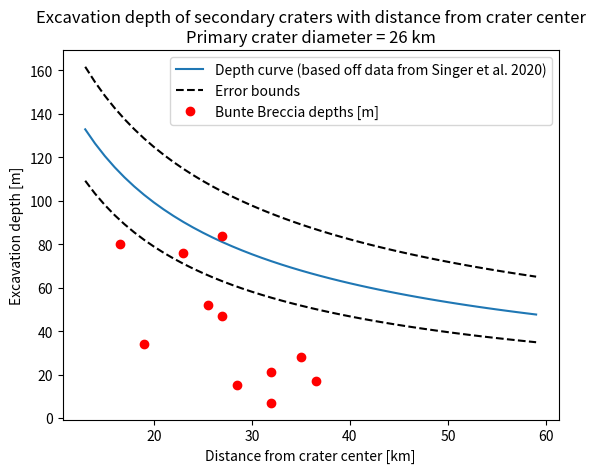

Generate this figure with matplotlib:
import numpy as np

G_MOON = 1.624  # [m s^-2]
# G_MOON = 9.8
R_MOON = 1737 * 1e3  # [m]
# R_MOON = 6356 * 1e3
M = 1.96 # ± 0.15
C = 0.022
E = 0.00 # ± 0.09
N = -0.14 # ± 0.03


def m2km(x):
    '''
    It converts m to km. 
    '''
    return x/1000

def sec_final_diam(d, range, M=1.96, C=0.022, E=0.00, N=-0.14):
    '''
    Returns secondary crater diameter given diameter of the primary crater and range away from the crater center. This function uses the generalized equation from Singer et al. 2020

    Parameters
    ----------
    d (num or array): diameter of primary crater [m]
    range (num or array): distance away from primary crater center[m]

    Returns
    -------
    sec_final_diam [m]: final secondary crater diameter
    
    '''

    d = m2km(d)
    range = m2km(range)

    a = C * (d**M)
    b = E - (np.log(d) * N)
    return ((a * (range**-b)) * 1000)

def sec_final_diam_copern(range, d, d_copern=93000, M = 1.96, a = 1.2e2, b = -.68):
    '''
    Returns secondary crater diameter given diameter of the primary crater and range away from the crater center. This function uses the Copernius derived equation from Singer et al. 2020
    The equation is then scaled by the primary crater. 

    Parameters
    ----------
    d (num or array): diameter of primary crater [m]
    range (num or array): distance away from primary crater center[m]

    Returns
    -------
    sec_final_diam [m]: final secondary crater diameter
    
    '''
    range = m2km(range)
    d = m2km(d)
    d_copern = m2km(d_copern)
    return ((a * (d/d_copern)**M * (range**(b*(-np.log(d/d_copern))))) * 1000)

def final2transient(diams, g=G_MOON, ds2c=18e3, gamma=1.25, eta=0.13):
    """
    Return transient crater diameters from final crater diams (Melosh 1989).

    Parameters
    ----------
    diams (num or array): final crater diameters [m]
    g (num): gravitational force of the target body [m s^-2]
    rho_t (num): target density (kg m^-3)

    Returns
    -------
    transient_diams (num or array): transient crater diameters [m]
    """
    # Scale simple to complex diameter (only if target is not Moon)
    # ds2c = simple2complex_diam(g)  # [m]
    diams = np.atleast_1d(diams)
    # diams < simple2complex == diam/gamma, else use complex scaling
    t_diams = np.copy(diams) / gamma
    t_diams[diams > ds2c] = (1 / gamma) * (
        diams[diams > ds2c] * ds2c ** eta
    ) ** (1 / (1 + eta))
    return t_diams

def ballistic_spherical(theta, d, g=G_MOON, rp=R_MOON):
    """
    Return ballistic speed (v) given ballistic range (d) and gravity of planet (g).
    Assumes perfectly spherical planet (Vickery, 1986).
    
    Parameters
    ----------
    d (num or array): ballistic range [m]
    g (num): gravitational force of the target body [m s^-2]
    theta (num): angle of impact [radians]
    rp (num): radius of the target body [m]
    
    Returns
    ------_
    v (num or array): ballistic speed [m s^-1]   
 
    """
    tan_phi = np.tan(d / (2 * rp))
    return np.sqrt((g * rp * tan_phi) / ((np.sin(theta) * np.cos(theta)) + (np.cos(theta)**2 * tan_phi)))



def excav_depth(R_at, v):
    '''
    Returns the excavation depth of a secondary crater

    Parameters
    ----------
    R_at (num): secondary transient apparent crater radius [m]
    v (num): incoming impactor velocity [m/s]

    Returns
    -------
    excav_depth (num): Excavation depth of a secondary crater [m]
    '''
    return .0134 * R_at * (v**0.38)

def excav_depth_eff(R_at, r, d_ex, C_ex = 3.5):
    '''
    Returns the effective excavation depth of a secondary crater at radius r away from center of secondary crater

    Parameters
    ----------
    R_at (num): secondary transient apparent crater radius [m]
    r (num): Distance from secondary crater center [m]

    Returns
    -------
    excav_depth (num): Effective excavation depth of a secondary crater [m]????
    '''
    if r <= R_at:
        return C_ex * d_ex * (1 - (r/R_at)**2)
    else:
        # Raise some error here
        return None 

def ballistic_sed_depth(d, range, theta, N_E_bound = 'std', b_val = 'std' ):
    '''
    Returns the excavation depth of secondary craters being ballistically scoured 

    Parameters
    ----------
    d (num or array): diameter of primary crater [m]
    range (num or array): distance away from primary crater center [m]
    theta (num): angle of impact [radians]

    '''
    # Choose which value within distribution to be used based on error bars. 
    if N_E_bound == 'low_N_high_E_bound':
        N = -0.17
        E = 0.09
    elif N_E_bound == 'high_N_low_E_bound':
        N = -0.11
        E = -0.09
    elif N_E_bound == 'std':
        N = -0.14 
        E = 0.00 

    if b_val == 'std':
        b = -.68
    elif b_val == 'low':
        b = -.74
    elif b_val =='high':
        b = -.62


    # Calcualte final secondary crater diameter:

    # d_sec_final = sec_final_diam(d, range, N=N, E=E)
    d_sec_final = sec_final_diam_copern(range, d, b=b)

    # Convert final diameter to transient
    d_sec_trans = final2transient(d_sec_final)


    v = ballistic_spherical(np.deg2rad(theta), range)

    d_ex = excav_depth(d_sec_trans/2,v)

    d_eff = excav_depth_eff(d_sec_trans/2, 0, d_ex) 

    # Multiply secondary transient crater diameter by .14 (Diameter/depth ratio from Singer et al. 2020)
    # return d_sec_trans * .14
    return d_eff



# Plotting 
excav_depths = []
excav_depths2 = []
excav_depths3 = []

copern_diam = 93000 
final_crater_diam = 26000 # [m]
# final_crater_diam = 50000
# final_crater_diam = 93000 # Orientale final diameter
x = np.arange((final_crater_diam/2/1000),60)
for i in x:
    excav_depths.append(ballistic_sed_depth(final_crater_diam, i*1000, 45))
    excav_depths2.append(ballistic_sed_depth(final_crater_diam, i*1000, 45, 'low_N_high_E_bound', 'low'))
    excav_depths3.append(ballistic_sed_depth(final_crater_diam, i*1000, 45, 'high_N_low_E_bound', 'high'))

# print(excav_depths)

import matplotlib.pyplot as plt


fig,ax = plt.subplots()
ax.plot(x, excav_depths, label='Depth curve (based off data from Singer et al. 2020)')
ax.plot(x, excav_depths2,'k--', label='Error bounds')
ax.plot(x, excav_depths3,'k--')

ax.set_xlabel('Distance from crater center [km]')
ax.set_ylabel('Excavation depth [m]')
ax.set_title('Excavation depth of secondary craters with distance from crater center\nPrimary crater diameter = 26 km')
bunte_points_x = [28.5, 25.5, 23, 19, 16.5, 27, 36.5, 35, 32, 32, 27]
bunte_points_y = [15, 52, 76, 34, 80, 47, 17, 28, 7, 21, 84]


ax.plot(bunte_points_x, bunte_points_y, 'ro', label='Bunte Breccia depths [m]')

ax.legend()
plt.show()

# ballistic_sed_depth(final_crater_diam, i*1000, 45)